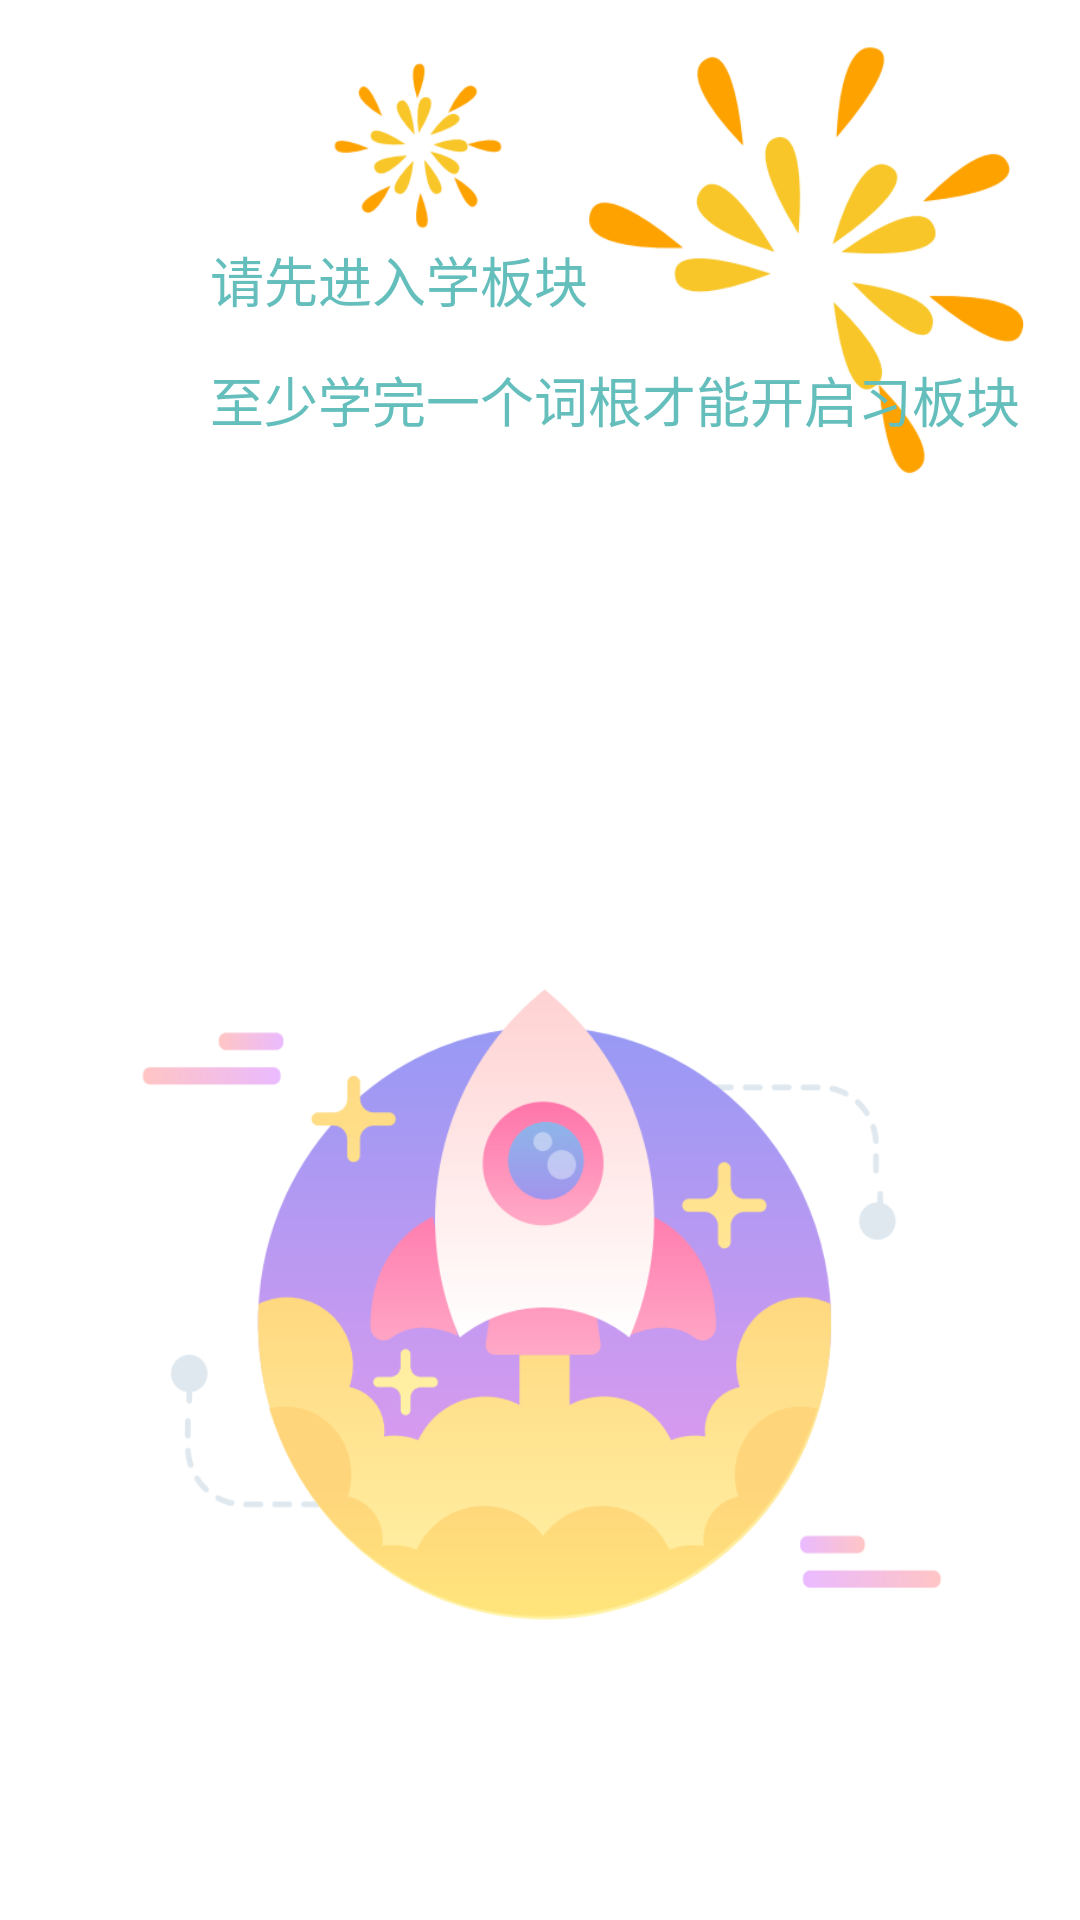

This screen was rendered from an Android layout file. Write that file and the resources it references.
<!-- AndroidManifest.xml: application theme Theme.SourceWords -->
<!-- res/layout/review_none.xml -->
<?xml version="1.0" encoding="utf-8"?>
<FrameLayout xmlns:android="http://schemas.android.com/apk/res/android"
    xmlns:app="http://schemas.android.com/apk/res-auto"
    xmlns:tools="http://schemas.android.com/tools"
    android:layout_width="match_parent"
    android:layout_height="match_parent">

    <androidx.constraintlayout.widget.ConstraintLayout
        android:layout_width="match_parent"
        android:layout_height="match_parent">

        <ImageView
            android:layout_width="match_parent"
            android:layout_height="match_parent"
            android:background="@drawable/practice_bg" />

        <TextView
            android:layout_width="wrap_content"
            android:layout_height="wrap_content"
            android:gravity="center"
            android:text="@string/review_tip1"
            android:textColor="@color/theme_green"
            android:textSize="18dp"
            app:layout_constraintLeft_toLeftOf="parent"
            android:layout_marginLeft="70dp"
            app:layout_constraintTop_toTopOf="parent"
            android:layout_marginTop="80dp" />

        <TextView
            android:layout_width="wrap_content"
            android:layout_height="wrap_content"
            android:text="@string/review_tip2"
            android:textColor="@color/theme_green"
            android:textSize="18dp"
            app:layout_constraintLeft_toLeftOf="parent"
            android:layout_marginLeft="70dp"
            app:layout_constraintTop_toTopOf="parent"
            android:layout_marginTop="120dp"
           />
    </androidx.constraintlayout.widget.ConstraintLayout>


</FrameLayout>
<!-- resources referenced by this layout -->
<resources>
  <color name="theme_green">#64BEBC</color>
  <!-- drawable practice_bg: png bitmap (drawable-v24, 67510 bytes) -->
  <string name="review_tip1">请先进入"学"板块</string>
  <string name="review_tip2">至少学完一个词根才能开启"习"板块</string>
  <style name="Theme.SourceWords" parent="Theme.Design.Light.NoActionBar">
          
          <item name="colorPrimary">#8DD0CE</item>
          <item name="colorPrimaryVariant">@color/transparent</item>
          <item name="colorOnPrimary">@color/white</item>
          
          <item name="colorSecondary">@color/teal_200</item>
          <item name="colorSecondaryVariant">@color/teal_700</item>
          <item name="colorOnSecondary">@color/black</item>
          
          <item name="android:statusBarColor" tools:targetApi="l">?attr/colorPrimaryVariant</item>
          
  
      </style>
  <color name="transparent">#00FFFFFF</color>
  <color name="white">#FFFFFFFF</color>
  <color name="teal_200">#FF03DAC5</color>
  <color name="teal_700">#FF018786</color>
  <color name="black">#FF000000</color>
</resources>
